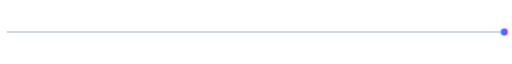
t = 0.00 s
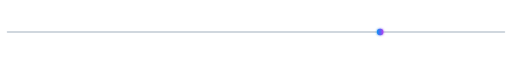
t = 1.00 s
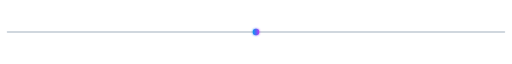
t = 2.00 s
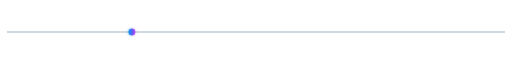
t = 3.00 s

The animated SVG that drew these frames (rendered in a browser with its animation timeline set to each time). Animation: 1 SMIL element (animateTransform=1); one cycle of 4.00 s, repeats indefinitely.

<svg xmlns="http://www.w3.org/2000/svg"
     width="100%"
     height="24"
     viewBox="0 0 800 24"
     role="img"
     aria-label="Animated divider">
  <defs>
    <linearGradient id="logoGradient" x1="0" y1="0" x2="1" y2="0">
      <stop offset="0%" stop-color="#0798F2"/>
      <stop offset="48%" stop-color="#5267F5"/>
      <stop offset="100%" stop-color="#B93CF2"/>
    </linearGradient>

    <filter id="softGlow" x="-100%" y="-100%" width="300%" height="300%">
      <feGaussianBlur stdDeviation="2" result="blur"/>
      <feMerge>
        <feMergeNode in="blur"/>
        <feMergeNode in="SourceGraphic"/>
      </feMerge>
    </filter>

    <style>
      .divider-line { stroke: #d0d7de; }
      @media (prefers-color-scheme: dark) {
        .divider-line { stroke: #30363d; }
      }
    </style>
  </defs>

  <line class="divider-line"
        x1="12" y1="12" x2="788" y2="12"
        stroke-width="3"
        stroke-linecap="round"/>

  <circle cx="12" cy="12" r="5"
          fill="url(#logoGradient)"
          filter="url(#softGlow)">
    <animateTransform attributeName="transform"
                      type="translate"
                      from="776 0"
                      to="0 0"
                      dur="4s"
                      repeatCount="indefinite"/>
  </circle>
</svg>
